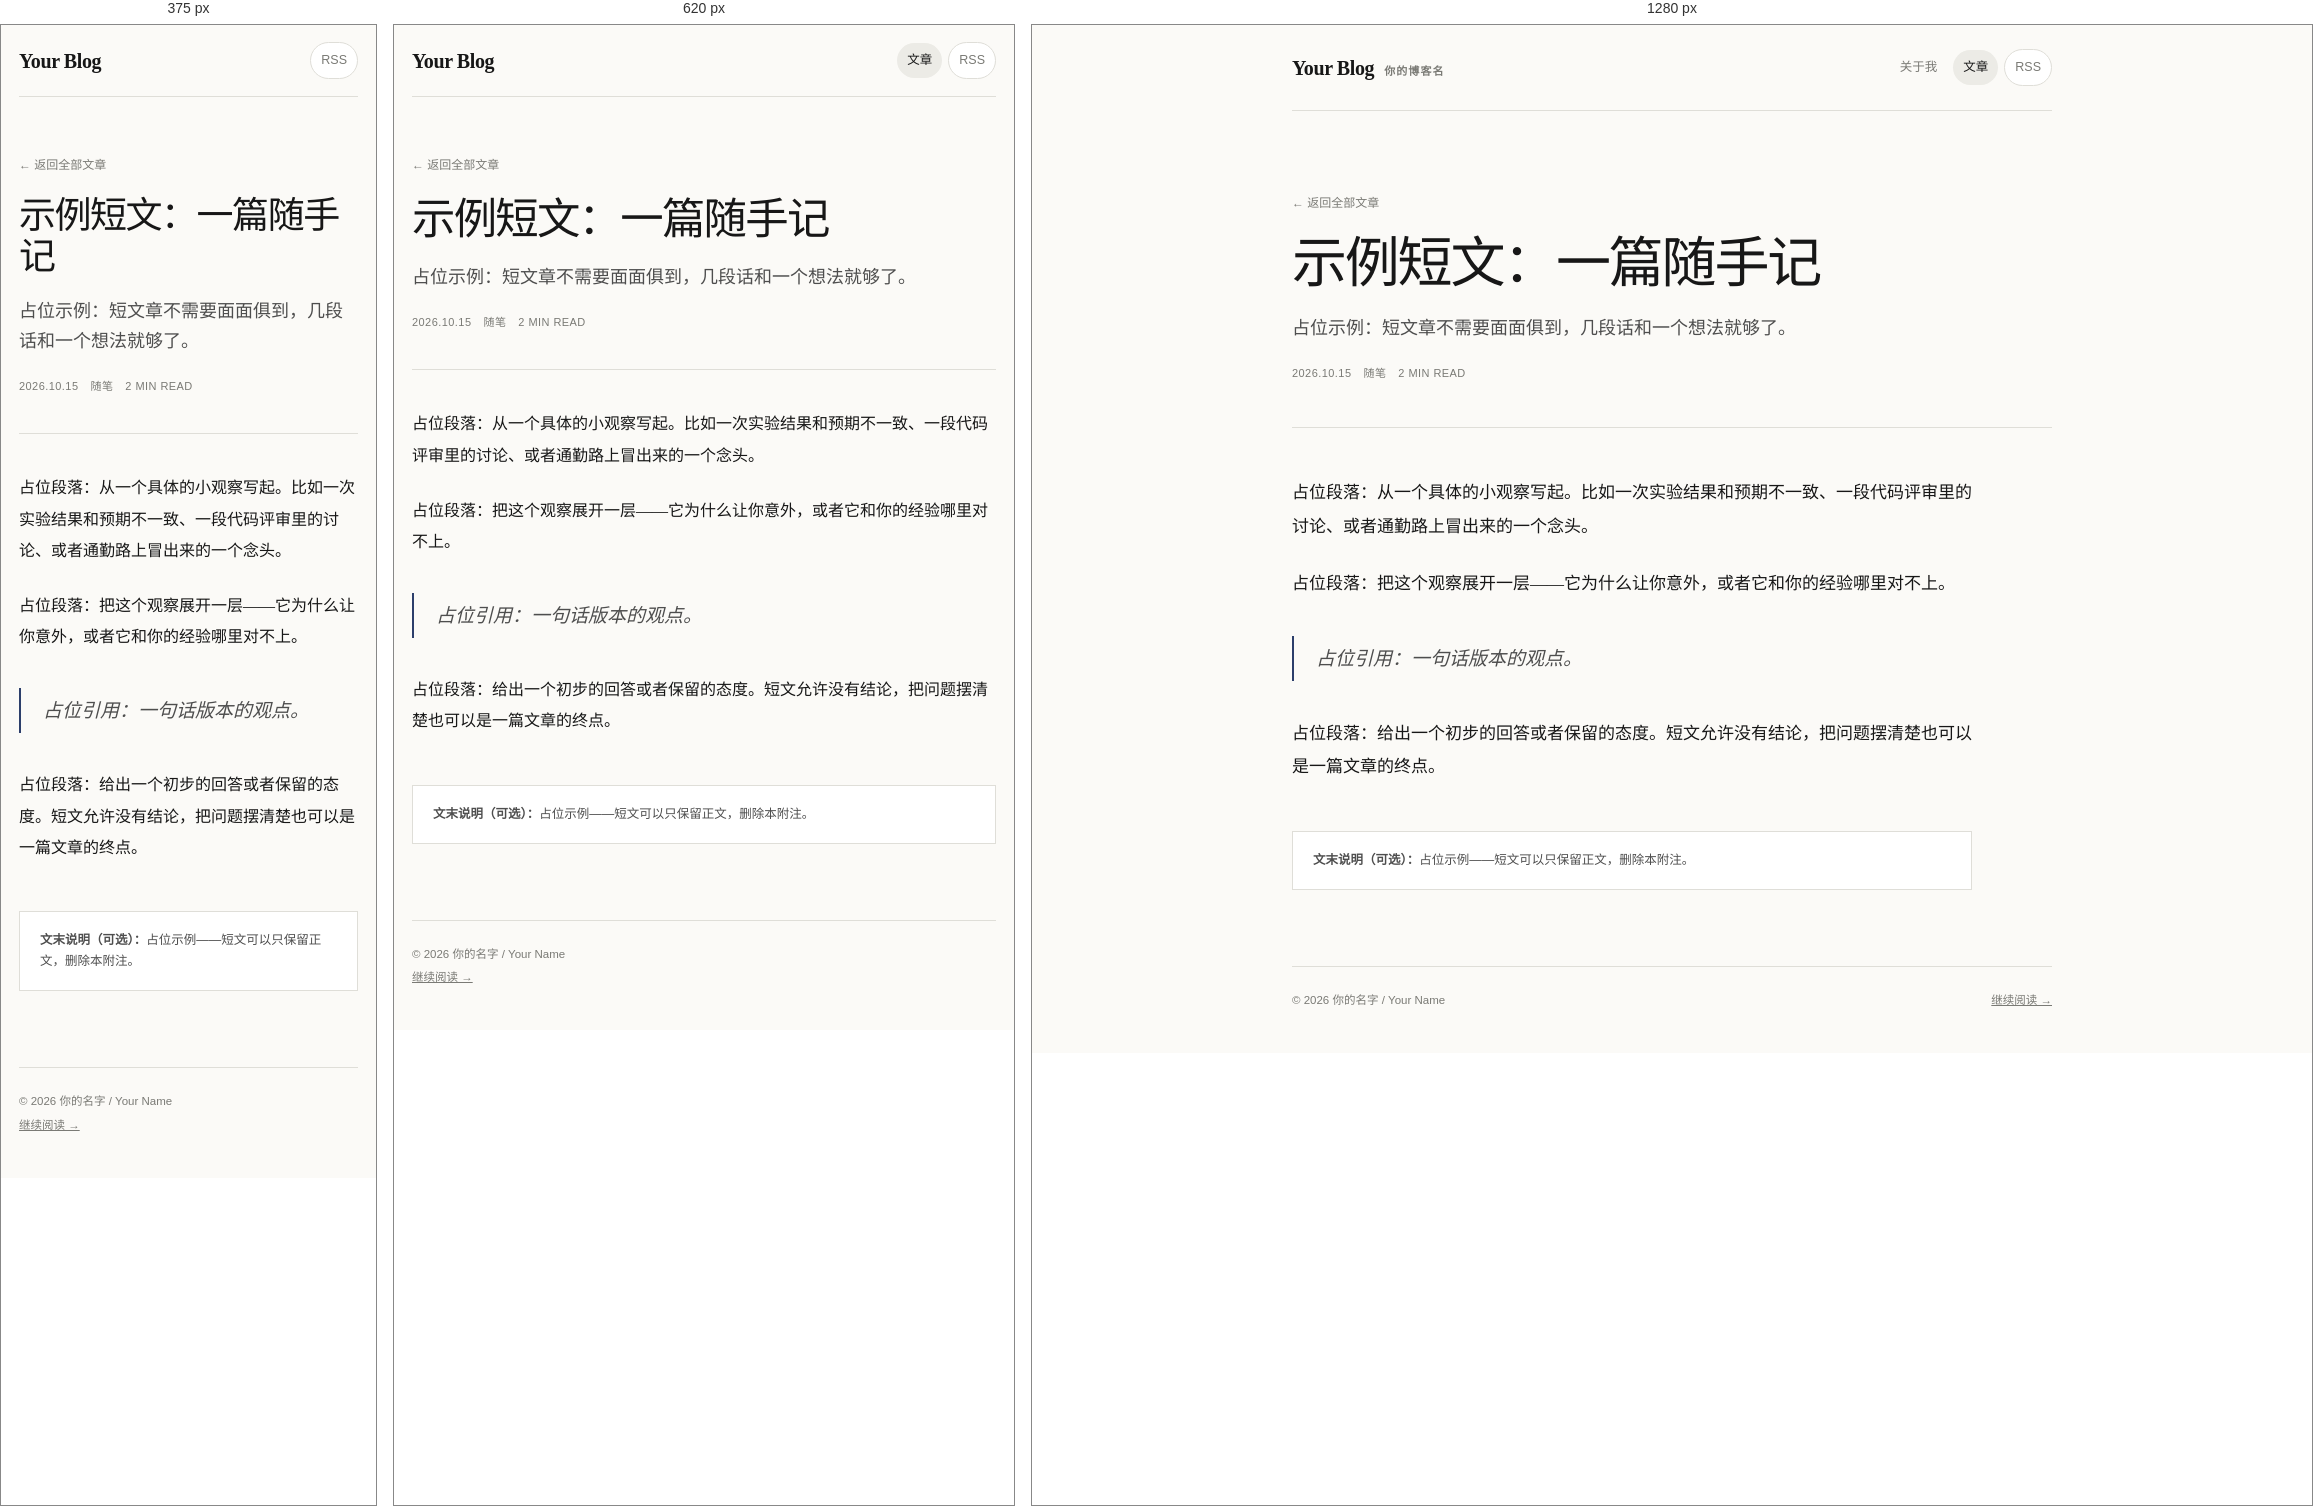
Rendered at 375 px, 620 px and 1280 px, left to right.

<!-- file: placeholder-essay.html -->
<!DOCTYPE html>
<html lang="zh-CN">
<head>
  <meta charset="UTF-8">
  <meta name="viewport" content="width=device-width, initial-scale=1.0">
  <meta name="description" content="占位文章：短文示例，几段话和一个想法就是一篇合格的文章。">
  <title>示例短文：一篇随手记 — Your Blog</title>
  <meta property="og:type" content="article">
  <meta property="og:title" content="示例短文：一篇随手记">
  <meta property="og:description" content="占位文章：短文示例，几段话和一个想法就是一篇合格的文章。">
  <meta property="article:published_time" content="2026-10-15T00:00:00+08:00">
  <!-- canonical / og:url / og:image / twitter:* 需要绝对 URL 且图片真实存在，
       本站部署在根路径 https://hawkoding.github.io/；上传封面图后取消注释:
  <link rel="canonical" href="https://hawkoding.github.io/blog/posts/placeholder-essay.html">
  <meta property="og:url" content="https://hawkoding.github.io/blog/posts/placeholder-essay.html">
  <meta property="og:image" content="https://hawkoding.github.io/images/og-cover.png">
  <meta name="twitter:card" content="summary_large_image">
  <meta name="twitter:image" content="https://hawkoding.github.io/images/og-cover.png">
  -->
  <link rel="alternate" type="application/rss+xml" title="Your Blog RSS" href="../feed.xml">
  <link rel="stylesheet" href="../blog.css">
</head>
<body>
  <div class="shell post-shell">
    <header class="site-header">
      <a class="brand" href="../index.html"><strong>Your Blog</strong><span>你的博客名</span></a>
      <nav aria-label="博客导航">
        <a href="../../index.html">关于我</a>
        <a href="../index.html" aria-current="page">文章</a>
        <a class="rss" href="../feed.xml">RSS</a>
      </nav>
    </header>

    <main>
      <article>
        <header class="post-header">
          <a class="back-link" href="../index.html">← 返回全部文章</a>
          <h1>示例短文：一篇随手记</h1>
          <p class="post-deck">占位示例：短文章不需要面面俱到，几段话和一个想法就够了。</p>
          <div class="post-meta">
            <time datetime="2026-10-15">2026.10.15</time>
            <span>随笔</span>
            <span>2 min read</span>
          </div>
        </header>

        <div class="post-body">
          <p>占位段落：从一个具体的小观察写起。比如一次实验结果和预期不一致、一段代码评审里的讨论、或者通勤路上冒出来的一个念头。</p>

          <p>占位段落：把这个观察展开一层——它为什么让你意外，或者它和你的经验哪里对不上。</p>

          <blockquote>占位引用：一句话版本的观点。</blockquote>

          <p>占位段落：给出一个初步的回答或者保留的态度。短文允许没有结论，把问题摆清楚也可以是一篇文章的终点。</p>

          <aside class="note"><strong>文末说明（可选）：</strong>占位示例——短文可以只保留正文，删除本附注。</aside>
        </div>
      </article>
    </main>

    <footer class="site-footer">
      <span>© 2026 你的名字 / Your Name</span>
      <a href="../index.html">继续阅读 →</a>
    </footer>
  </div>
</body>
</html>


/* @media block from blog.css */
@media (max-width: 760px) {
  .shell,
  .post-shell { width: min(100% - 36px, 980px); }
  .site-header { min-height: 72px; }
  .brand span { display: none; }
  .site-header nav a:first-child { display: none; }
  .hero,
  .content-grid { grid-template-columns: 1fr; gap: 38px; }
  .hero { padding: 58px 0 48px; }
  .hero-note { max-width: 360px; }
  .content-grid { padding: 48px 0 64px; }
  .sidebar { display: grid; grid-template-columns: 1fr 1fr; gap: 28px; }
  .site-footer { flex-direction: column; gap: 4px; }
  .post-header { padding: 54px 0 38px; }
  .post-body { padding-top: 38px; font-size: 16px; }
}

/* @media block from blog.css */
@media (max-width: 480px) {
  .site-header nav a:not(.rss) { display: none; }
  .hero h1 { font-size: 42px; }
  .sidebar { grid-template-columns: 1fr; gap: 4px; }
  .article-card a { padding-right: 34px; }
  .article-card h3 { font-size: 22px; }
  .post-header h1 { font-size: 37px; }
}